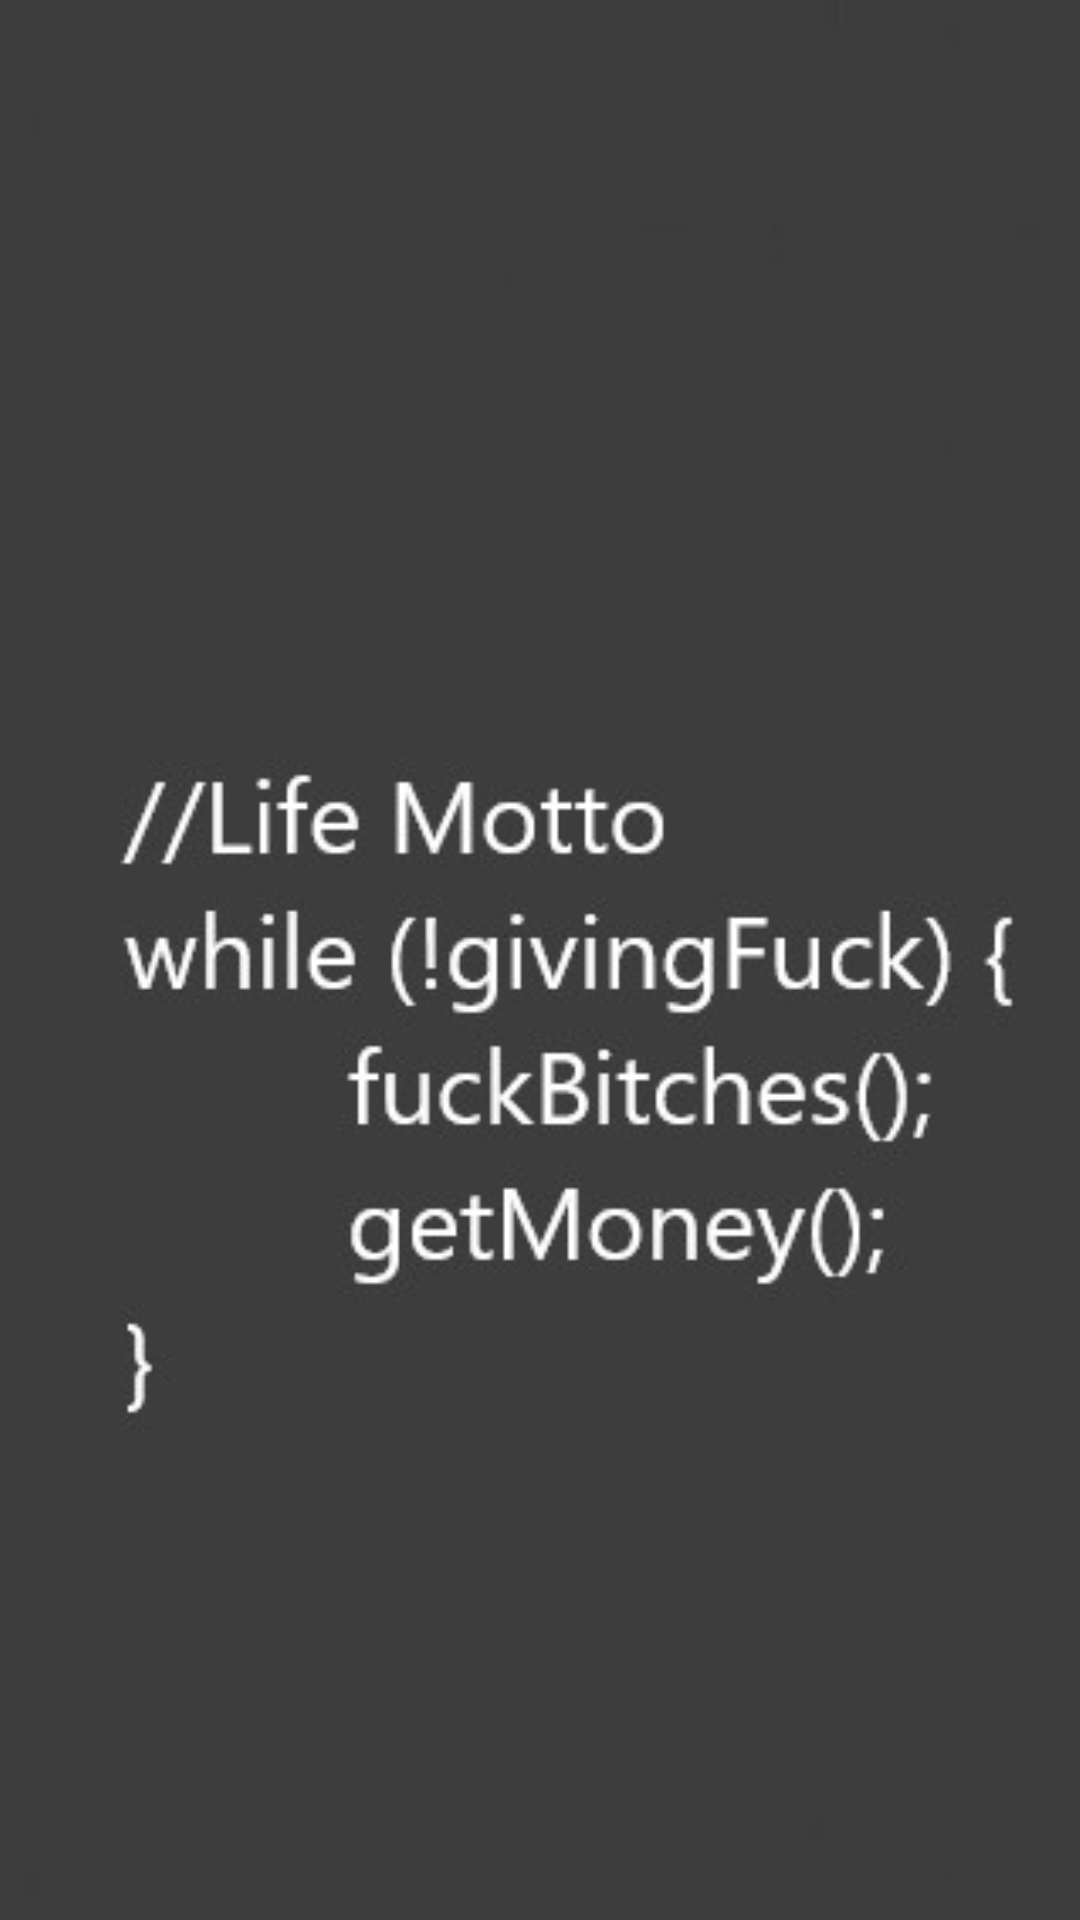

Reconstruct the res/layout file that produces this screen, plus the resources it refers to.
<!-- AndroidManifest.xml: application theme Theme.NSU_Helper -->
<!-- res/layout/start_view.xml -->
<?xml version="1.0" encoding="utf-8"?>
<androidx.constraintlayout.widget.ConstraintLayout xmlns:android="http://schemas.android.com/apk/res/android"
    xmlns:app="http://schemas.android.com/apk/res-auto"
    xmlns:tools="http://schemas.android.com/tools"
    android:layout_width="match_parent"
    android:layout_height="match_parent"
    tools:context="ru.nsuhelper.controller.MainActivity">

    <ImageView
        android:id="@+id/start_image"
        android:layout_width="426sp"
        android:layout_height="903sp"
        app:layout_constraintBaseline_toBaselineOf="parent"
        app:layout_constraintEnd_toEndOf="parent"
        app:layout_constraintStart_toStartOf="parent"
        app:srcCompat="@drawable/start_view" />
</androidx.constraintlayout.widget.ConstraintLayout>
<!-- resources referenced by this layout -->
<resources>
  <!-- drawable start_view: jpg bitmap (drawable, 36762 bytes) -->
  <style name="Theme.NSU_Helper" parent="Theme.MaterialComponents.DayNight.NoActionBar">
          
          <item name="colorPrimary">@color/purple_500</item>
          <item name="colorPrimaryVariant">@color/purple_700</item>
          <item name="colorOnPrimary">@color/white</item>
          
          <item name="colorSecondary">@color/teal_200</item>
          <item name="colorSecondaryVariant">@color/teal_700</item>
          <item name="colorOnSecondary">@color/black</item>
          
          <item name="android:statusBarColor">?attr/colorPrimaryVariant</item>
          
      </style>
  <color name="purple_500">#FF6200EE</color>
  <color name="purple_700">#3D3D3D</color>
  <color name="white">#FFFFFFFF</color>
  <color name="teal_200">#FF03DAC5</color>
  <color name="teal_700">#FF018786</color>
  <color name="black">#FF000000</color>
</resources>
